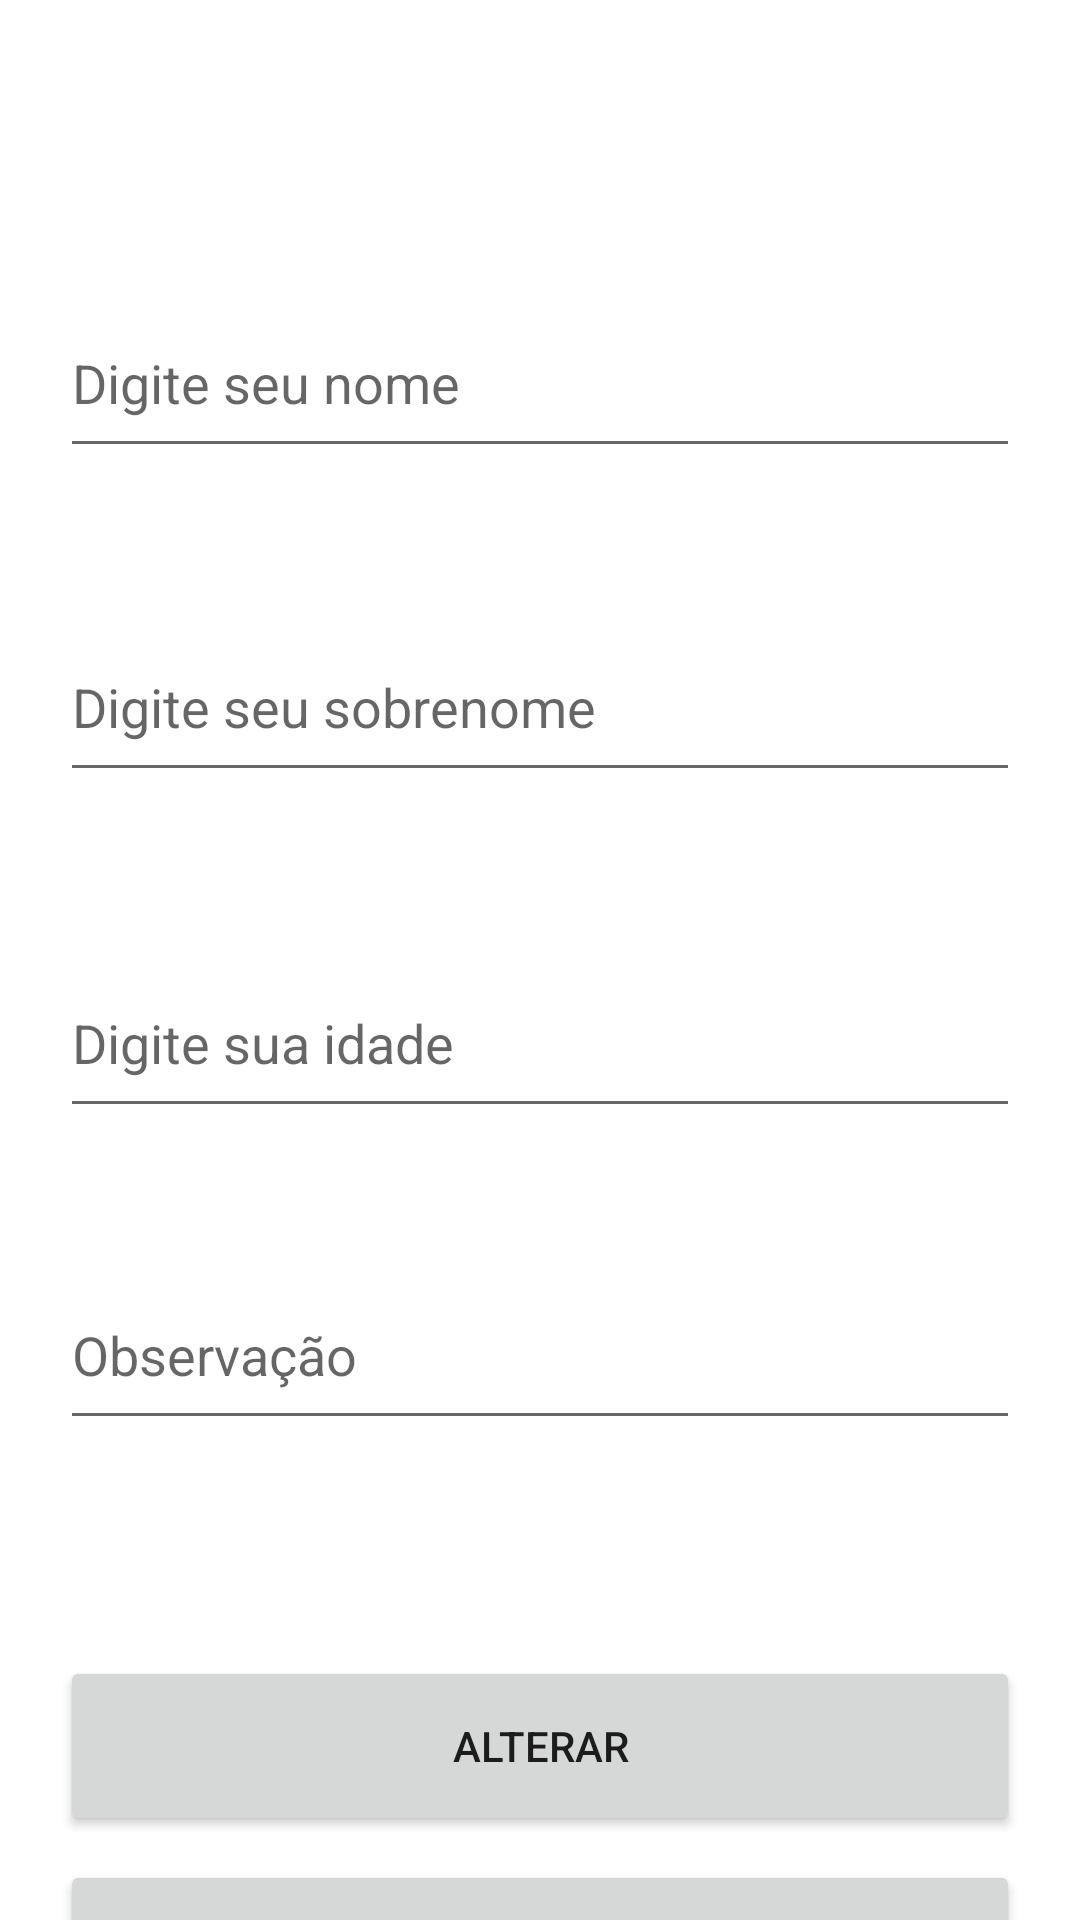

This screen was rendered from an Android layout file. Write that file and the resources it references.
<!-- AndroidManifest.xml: application theme Theme.CadastroCliente -->
<!-- res/layout/activity_alterar.xml -->
<?xml version="1.0" encoding="utf-8"?>
<androidx.constraintlayout.widget.ConstraintLayout xmlns:android="http://schemas.android.com/apk/res/android"
    xmlns:app="http://schemas.android.com/apk/res-auto"
    xmlns:tools="http://schemas.android.com/tools"
    android:layout_width="match_parent"
    android:layout_height="match_parent"
    tools:context=".AlterarActivity">
    <EditText
        android:id="@+id/editTextObservacao"
        android:layout_width="0dp"
        android:layout_height="60dp"
        android:layout_marginStart="20dp"
        android:layout_marginTop="420dp"
        android:layout_marginEnd="20dp"
        android:ems="10"
        android:hint="Observação"
        android:inputType="textPersonName"
        app:layout_constraintEnd_toEndOf="parent"
        app:layout_constraintHorizontal_bias="0.0"
        app:layout_constraintStart_toStartOf="parent"
        app:layout_constraintTop_toTopOf="parent" />

    <EditText
        android:id="@+id/editTextIdade"
        android:layout_width="0dp"
        android:layout_height="60dp"
        android:layout_marginStart="20dp"
        android:layout_marginTop="316dp"
        android:layout_marginEnd="20dp"
        android:ems="10"
        android:hint="Digite sua idade"
        android:inputType="textPersonName"
        app:layout_constraintEnd_toEndOf="parent"
        app:layout_constraintHorizontal_bias="0.0"
        app:layout_constraintStart_toStartOf="parent"
        app:layout_constraintTop_toTopOf="parent" />

    <EditText
        android:id="@+id/editTextNome"
        android:layout_width="0dp"
        android:layout_height="60dp"
        android:layout_marginStart="20dp"
        android:layout_marginTop="20dp"
        android:layout_marginEnd="20dp"
        android:ems="10"
        android:hint="Digite seu nome"
        android:inputType="textPersonName"
        android:textAppearance="@style/TextAppearance.AppCompat.Medium"
        app:layout_constraintBottom_toTopOf="@+id/editTextSobrenome"
        app:layout_constraintEnd_toEndOf="parent"
        app:layout_constraintHorizontal_bias="0.0"
        app:layout_constraintStart_toStartOf="parent"
        app:layout_constraintTop_toTopOf="parent"
        app:layout_constraintVertical_bias="0.612" />

    <EditText
        android:id="@+id/editTextSobrenome"
        android:layout_width="0dp"
        android:layout_height="60dp"
        android:layout_marginStart="20dp"
        android:layout_marginTop="204dp"
        android:layout_marginEnd="20dp"
        android:ems="10"
        android:hint="Digite seu sobrenome"
        android:inputType="textPersonName"
        app:layout_constraintEnd_toEndOf="parent"
        app:layout_constraintHorizontal_bias="0.0"
        app:layout_constraintStart_toStartOf="parent"
        app:layout_constraintTop_toTopOf="parent" />

    <Button
        android:id="@+id/buttonAlterar"
        android:layout_width="0dp"
        android:layout_height="60dp"
        android:layout_marginStart="20dp"
        android:layout_marginTop="72dp"
        android:layout_marginEnd="20dp"
        android:text="Alterar"
        app:layout_constraintEnd_toEndOf="parent"
        app:layout_constraintHorizontal_bias="0.0"
        app:layout_constraintStart_toStartOf="parent"
        app:layout_constraintTop_toBottomOf="@+id/editTextObservacao" />

    <Button
        android:id="@+id/buttonExcluir"
        android:layout_width="0dp"
        android:layout_height="60dp"
        android:layout_marginStart="20dp"
        android:layout_marginTop="140dp"
        android:layout_marginEnd="20dp"
        android:text="Excluir"
        app:layout_constraintEnd_toEndOf="parent"
        app:layout_constraintHorizontal_bias="1.0"
        app:layout_constraintStart_toStartOf="parent"
        app:layout_constraintTop_toBottomOf="@+id/editTextObservacao" />
</androidx.constraintlayout.widget.ConstraintLayout>
<!-- resources referenced by this layout -->
<resources>
  <style name="Theme.CadastroCliente" parent="Theme.MaterialComponents.DayNight.DarkActionBar">
          
          <item name="colorPrimary">@color/purple_500</item>
          <item name="colorPrimaryVariant">@color/purple_700</item>
          <item name="colorOnPrimary">@color/white</item>
          
          <item name="colorSecondary">@color/teal_200</item>
          <item name="colorSecondaryVariant">@color/teal_700</item>
          <item name="colorOnSecondary">@color/black</item>
          
          <item name="android:statusBarColor" tools:targetApi="l">?attr/colorPrimaryVariant</item>
          
      </style>
  <!-- not gathered from this repository: default colours our renderer supplied (Android Studio template values) -->
  <color name="purple_500">#FF6200EE</color>
  <color name="purple_700">#FF3700B3</color>
  <color name="teal_200">#FF03DAC5</color>
  <color name="teal_700">#FF018786</color>
  <color name="black">#FF000000</color>
  <color name="white">#FFFFFFFF</color>
</resources>
